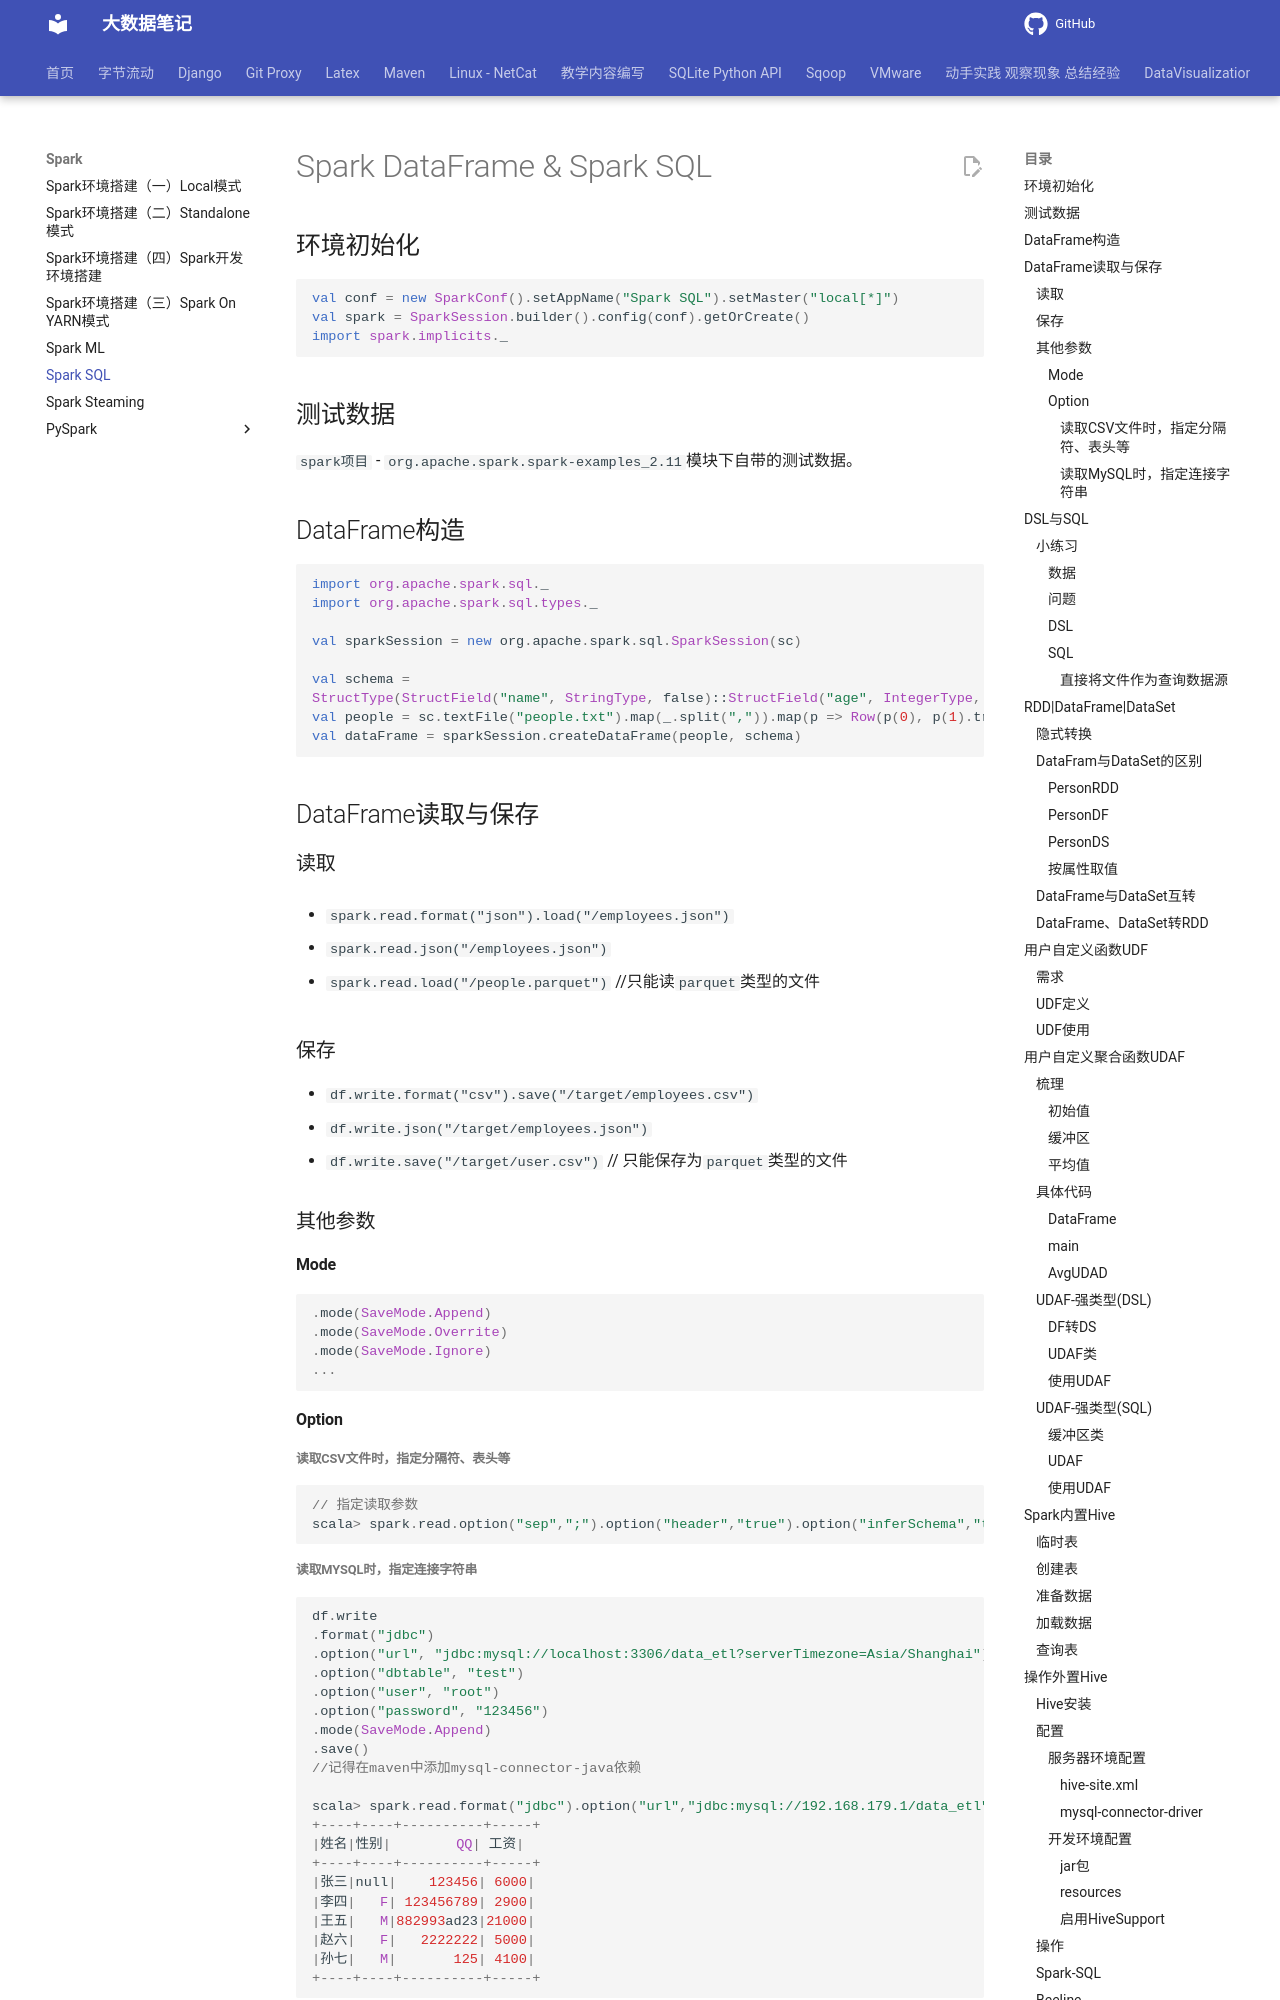

repository: QingYuanQu/studybigdata · page: Spark/Spark_SQL/index.html · generator: mkdocs

---
title: Spark SQL
date: 2023-01-15 23:06:26
categories:
- Spark
---
# Spark DataFrame & Spark SQL

## 环境初始化

```scala
val conf = new SparkConf().setAppName("Spark SQL").setMaster("local[*]")
val spark = SparkSession.builder().config(conf).getOrCreate()
import spark.implicits._
```

## 测试数据

`spark项目` - `org.apache.spark.spark-examples_2.11`模块下自带的测试数据。

## DataFrame构造

```scala
import org.apache.spark.sql._
import org.apache.spark.sql.types._

val sparkSession = new org.apache.spark.sql.SparkSession(sc)

val schema =
StructType(StructField("name", StringType, false)::StructField("age", IntegerType, true) :: Nil)
val people = sc.textFile("people.txt").map(_.split(",")).map(p => Row(p(0), p(1).trim.toInt))
val dataFrame = sparkSession.createDataFrame(people, schema)
```

## DataFrame读取与保存

### 读取

- `spark.read.format("json").load("/employees.json")`

- `spark.read.json("/employees.json")`

- `spark.read.load("/people.parquet")` //只能读`parquet`类型的文件

### 保存

- `df.write.format("csv").save("/target/employees.csv")`
- `df.write.json("/target/employees.json")`
- `df.write.save("/target/user.csv")` // 只能保存为`parquet`类型的文件

### 其他参数

#### Mode

```scala
.mode(SaveMode.Append)
.mode(SaveMode.Overrite)
.mode(SaveMode.Ignore)
...
```

#### Option

##### 读取CSV文件时，指定分隔符、表头等

```scala
// 指定读取参数
scala> spark.read.option("sep",";").option("header","true").option("inferSchema","true").csv("/people.csv").show
```
